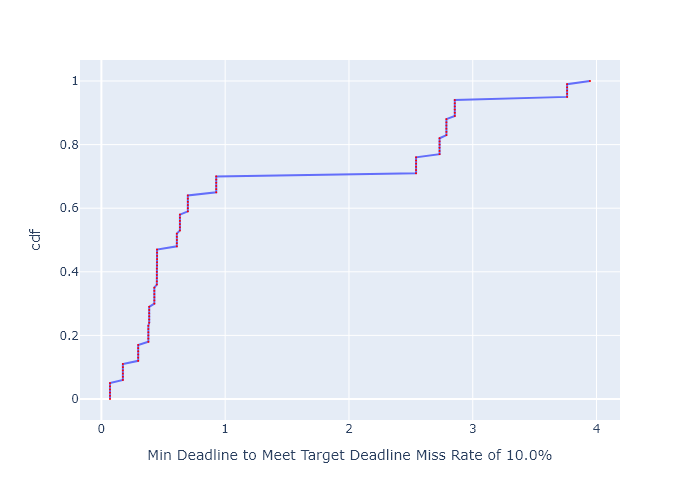

The file beside this chart, header and first rows:
, cdf, Min Deadline to Meet Target Deadline Mis…
0, 0.0, 0.0696
1, 0.01, 0.0696
2, 0.02, 0.0696
3, 0.03, 0.0696
4, 0.04, 0.0696
5, 0.05, 0.0696
6, 0.06, 0.1736
7, 0.07, 0.1736
8, 0.08, 0.1736
9, 0.09, 0.1736
10, 0.1, 0.1736
11, 0.11, 0.1736
12, 0.12, 0.2973
13, 0.13, 0.2973
14, 0.14, 0.2973
15, 0.15, 0.2973
16, 0.16, 0.2973
17, 0.17, 0.2973
18, 0.18, 0.3795
19, 0.19, 0.3795
20, 0.2, 0.3795
21, 0.21, 0.3795
22, 0.22, 0.3795
23, 0.23, 0.3795
24, 0.24, 0.3864
25, 0.25, 0.3864
26, 0.26, 0.3864
27, 0.27, 0.3864
28, 0.28, 0.3864
29, 0.29, 0.3864
30, 0.3, 0.4278
31, 0.31, 0.4278
32, 0.32, 0.4278
33, 0.33, 0.4278
34, 0.34, 0.4278
35, 0.35, 0.4278
36, 0.36, 0.448
37, 0.37, 0.448
38, 0.38, 0.448
39, 0.39, 0.448
40, 0.4, 0.448
41, 0.41, 0.448
42, 0.42, 0.4498
43, 0.43, 0.4498
44, 0.44, 0.4498
45, 0.45, 0.4498
46, 0.46, 0.4498
47, 0.47, 0.4498
48, 0.48, 0.6096
49, 0.49, 0.6096
50, 0.5, 0.6096
51, 0.51, 0.6096
52, 0.52, 0.6096
53, 0.53, 0.6344
54, 0.54, 0.6344
55, 0.55, 0.6344
56, 0.56, 0.6344
57, 0.57, 0.6344
58, 0.58, 0.6344
59, 0.59, 0.6984
... 41 more rows
